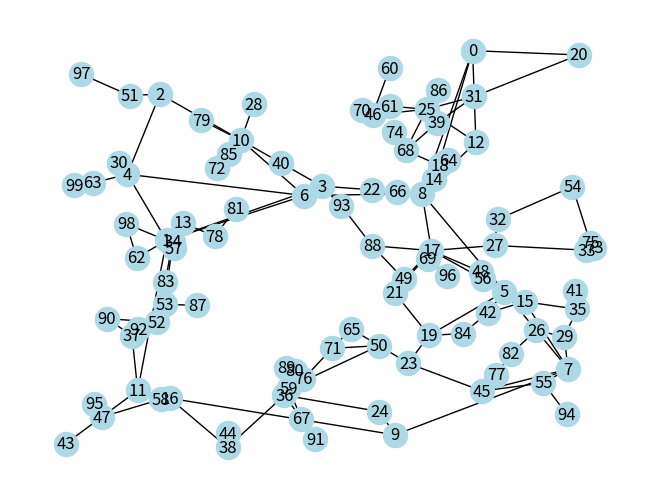

Generate this figure with matplotlib:
__author__ = "Paul Schultz"
__date__ = "Jul 11, 2015"
__version__ = "v2.1"

# This file is based on the network creation algorithm published in:
#
# A Random Growth Model for Power Grids and Other Spatially Embedded Infrastructure Networks
# Paul Schultz, Jobst Heitzig, and Juergen Kurths
# Eur. Phys. J. Special Topics on "Resilient power grids and extreme events" (2014)
# DOI: 10.1140/epjst/e2014-02279-6
#

import numpy as np
import networkx as nx
import itertools
from scipy.sparse import dok_matrix


class RpgAlgorithm(object):
    def __init__(self):

        # parameters for the algorithm
        self.n = 20
        self.n0 = 10
        self.p = 0.2
        self.q = 0.3
        self.r = 1. / 3.
        self.s = 0.1

        # node coordinates
        self.lon = []
        self.lat = []
        self.distance = {}
        self.added_nodes = 0
        self.added_edges = 0

        # CHANGE WITH CAUTION!
        self.distance_measure = "euclidean"
        self.sampling = "uniform"
        self.low_memory = True
        self.debug = False

        self.init_edges = set()

    def __str__(self):
        print("----------")
        for attr in vars(self):
            if attr in ["identifier", "added_nodes", "n", "n0", "p", "q", "r", "s"]:
                print("{} : {}".format(attr, str(getattr(self, attr))))
        return "----------"

    ###############################################################################
    # ##                       PUBLIC FUNCTIONS                                ## #
    ###############################################################################

    def set_params(self, **kwargs):
        for key in kwargs:
            if not hasattr(self, key):
                print("ERROR: There is no parameter called: {}".format(key))
                print("Possible choices: n,n0,p,q,r,s")
                continue
            else:
                if self._validation(key, kwargs[key]):
                    setattr(self, key, kwargs[key])
                else:
                    print("ERROR: invalid parameter value for {}".format(key))

    def initialise(self):
        assert self.n >= self.n0

        # keep track of added nodes
        self.added_nodes = 0

        # step I1: draw random locations from rho and add nodes
        #######################################################
        self._add_random_locations(self.n0)
        self.added_nodes += self.n0

        # step I2: construct minimum spanning tree
        ##########################################
        self._initial_mst()

        edge_mask = set([self._s(key) for key in self.adjacency.keys()])
        # edge_mask = set(edge_mask)
        if self.debug:
            print("I2", edge_mask)

        # step I3: add redundant links
        ##############################
        m = min(int(np.floor(self.n0 * (1 - self.s) * (self.p + self.q))), self.n0 * (self.n0 - 1) / 2 - (self.n0 - 1))

        candidates = dict()
        for (u, v) in self.distance.keys():
            if not (u, v) in set(edge_mask):
                candidates[(u, v)] = self.distance[(u, v)]

        if self.r > 0:
            dGmatrix = self._get_graph_distances()
            onesquare = np.ones([self.n0, self.n0])

        for k in range(m):
            if self.r > 0:
                for (u, v) in candidates.keys():
                    candidates[(u, v)] = self.distance[(u, v)] / (1. + dGmatrix[u, v])**self.r

            a, b = min(candidates, key=candidates.get)
            self.adjacency[a, b] = self.adjacency[b, a] = 1
            # make sure i,j is not selected again:
            candidates.pop((a, b), None)

            if self.r > 0:
                dGmatrix = np.minimum(np.minimum(dGmatrix, dGmatrix[:, [a]] + onesquare + dGmatrix[[b], :]),
                                      dGmatrix[:, [b]] + onesquare + dGmatrix[[a], :])

            if self.debug:
                print("I3", (a, b))

        self.added_edges += m

        assert self.added_edges == (len(self.adjacency.keys()) / 2)

        # label initial edges
        self.init_edges = sorted(set([self._s(key) for key in self.adjacency.keys()]))

        if self.debug and self.r > 0:
            assert ((dGmatrix - self._get_graph_distances())**2).sum() == 0 # check that update went well

    def grow(self):
        self._add_random_locations(self.n - self.n0)
        self.adjacency._shape = (self.n, self.n)

        if self.r > 0:
            self.dGmatrix = self._get_graph_distances()
            self.dGmatrix = np.concatenate([np.concatenate([self.dGmatrix, np.zeros((self.n - self.n0, self.n0))],axis=0),
                                            np.zeros((self.n, self.n - self.n0))],axis=1)
        # connect new vertices
        for i in range(self.n0, self.n):
            self.added_nodes += 1
            self._growth_step(i)

        # TODO: this is probably redundant
        assert self.added_nodes == self.n

        if self.debug and self.r > 0:
            assert ((self.dGmatrix - self._get_graph_distances())**2).sum() == 0 # check that update went well

        if self.r > 0:
            delattr(self, "dGmatrix")

    @property
    def edges(self):
        return list(set([self._s(key) for key in self.adjacency.keys()]))

    ###############################################################################
    # ##                       PRIVATE FUNCTIONS                               ## #
    ###############################################################################

    def _get_coords(self):
        if self.sampling == "uniform":
            return self._uniformunitsquare()
        else:
            raise NotImplementedError()

    def _get_distance(self, u, v):
        if self.distance_measure == "euclidean":
            return self._euclidean(int(u), int(v))
        else:
            raise NotImplementedError()

    def _update_distance(self):
        N = len(self.lat)
        for v in range(N):
            for u in range(v):
                self.distance[(u, v)] = self._get_distance(u, v)

    def _uniformunitsquare(self):
        """
        return point drawn uniformly at random
        from unit square -> 2D coordinates
        """
        return np.random.uniform(size=2)

    def _euclidean(self, u, v):
        """
        return euclidean distance between x and y
        """
        x = np.array([self.lat[u], self.lon[u]])
        y = np.array([self.lat[v], self.lon[v]])
        return np.sqrt(sum((x-y)**2))

    def _growth_step(self, node):
        if self.debug:
            print("---------")
            print("adding node {}".format(node))




        # step G5: split random link at midpoint
        ########################################
        if (np.random.random() < self.s) and len(self.adjacency) > 1:
            # choose link at random:
            elist = sorted(set([self._s(key) for key in self.adjacency.keys()]))

            ei = np.random.randint(len(elist))
            e = elist[ei]
            a, b = e[0], e[1]


            # add node at midpoint and calc distances:
            self.lat[node] = (self.lat[a] + self.lat[b]) / 2.
            self.lon[node] = (self.lon[a] + self.lon[b]) / 2.
            if not self.low_memory:
                self._update_distance()

            self.adjacency[a, b] = self.adjacency[b, a] = 0
            self.adjacency[a, node] = self.adjacency[node, a] = 1
            self.adjacency[b, node] = self.adjacency[node, b] = 1

            if self.r > 0:
                self.dGmatrix[:(node + 1), :(node + 1)] = self._get_graph_distances()

            self.added_edges += 1

            if self.debug:
                print("G5", (int(a), int(b)))

            #TODO: make shure (a, node) and (b, node) are not selected again?
        else:
            # step G2: link to nearest
            ##########################
            if node == 1:
                target = 0
            else:
                target = self._get_closest_connected_node(node, node - 1)
            self.adjacency[node, target] = self.adjacency[target, node] = 1


            if self.r > 0:
                # adjust network distances:
                #self.dGmatrix[:(node + 1), :(node + 1)] = self._get_graph_distances()
                self.dGmatrix[node, :self.added_nodes] = self.dGmatrix[target, :self.added_nodes] + 1
                self.dGmatrix[:self.added_nodes, node] = self.dGmatrix[:self.added_nodes, target] + 1
                self.dGmatrix[node, node] = 0

            self.added_edges += 1

            if self.debug:
                print("G2", (node, target))

            # step G3: add optimal redundant link to node
            #############################################
            if np.random.random() < self.p:
                candidates = {}
                for v in range(node - 1):
                    if self.adjacency[v, node] == 0:
                        candidates[(v, node)] = self._get_distance(v, node) if self.low_memory else self.distance[(v, node)]

                # there might be no candidates if n0 = 1
                if len(candidates) > 0:
                    if self.r > 0:
                        #dGmatrix = self._get_graph_distances()

                        for (u, v) in candidates.keys():
                            candidates[(u, v)] /=  ( 1. + self.dGmatrix[u, v])**self.r

                    a, b = min(candidates, key=candidates.get)

                    self.adjacency[a, b] = self.adjacency[b, a] = 1

                    if self.r > 0:
                        if a == node:
                            target = b
                        else:
                            target = a
                        # adjust network distances:
                        self.dGmatrix = np.minimum(
                            np.minimum(self.dGmatrix,
                                       self.dGmatrix[:, [node]] +
                                       np.ones([self.n, self.n]) +
                                       self.dGmatrix[[target],:]
                            ),
                            self.dGmatrix[:,[target]] +
                            np.ones([self.n, self.n]) +
                            self.dGmatrix[[node], :]
                        )

                    self.added_edges += 1

                    if self.debug:
                        print("G3", (a, b))


            # step G4: add another optimal redundant link to random node
            ############################################################
            if np.random.random() < self.q:
                i2 = np.random.randint(node)

                candidates = {}
                for v in range(node):
                    if v == i2:
                        continue
                    if self.adjacency[v, i2] == 0:
                        candidates[self._s((v, i2))] = self._get_distance(v, i2) if self.low_memory else self.distance[self._s((v, i2))]


                # there might be no candidates if n0 = 1
                if len(candidates) > 0:
                    if self.r > 0:
                        #dGmatrix = self._get_graph_distances()

                        for (u, v) in candidates.keys():
                            candidates[(u, v)] /= ( 1. + self.dGmatrix[u, v])**self.r

                    a, b = min(candidates, key=candidates.get)
                    self.adjacency[a, b] = self.adjacency[b, a] = 1


                    if self.r > 0:
                        if a == i2:
                            target = b
                        else:
                            target = a
                        # adjust network distances:
                        self.dGmatrix = np.minimum(
                            np.minimum(self.dGmatrix,
                                       self.dGmatrix[:, [i2]] +
                                       np.ones([self.n, self.n]) +
                                       self.dGmatrix[[target], :]
                            ),
                            self.dGmatrix[:, [target]] +
                            np.ones([self.n, self.n]) +
                            self.dGmatrix[[i2], :]
                        )

                    self.added_edges += 1

                    if self.debug:
                        print("G4", i2, (a, b))

        if self.debug and self.r > 0:
            # check that update went well
            assert ((self.dGmatrix[:(node + 1), :(node + 1)] - self._get_graph_distances())**2).sum() == 0


    def _validation(self, attr, value):
        if attr == "n0" or attr == "n":
            if value < 1:
                return False
            else:
                return True
        elif attr == "r":
            if value < 0:
                return False
            else:
                return True
        else:
            if value < 0 or value > 1:
                return False
            else:
                return True

    def _initial_mst(self):
        adjacency = np.zeros([self.n0, self.n0])
        np.fill_diagonal(adjacency, 0)

        self.mst_edges = self._get_mst()
        for edge in self.mst_edges:
            adjacency[edge[0], edge[1]] = adjacency[edge[1], edge[0]] = 1
            self.added_edges += 1

        self.adjacency = dok_matrix(adjacency)

    def _get_mst(self):

        # full_graph = Graph.Full(self.n0)
        # factor = 1e5  # since small weights lead to MST problem
        # weights = [factor * self.distance[self._s((edge.source,edge.target))] for edge in full_graph.es]
        # G = full_graph.spanning_tree(weights).as_undirected()
        # return G.get_edgelist()

        g = nx.complete_graph(self.n0)
        factor = 1e5
        for u, v in g.edges():
            g[u][v]['weight'] = factor * self.distance[self._s((u, v))]
        nx.minimum_spanning_edges(g)
        return list(nx.minimum_spanning_edges(g))

    def _get_graph_distances(self):
        elist = sorted(set([self._s(key) for key in self.adjacency.keys()]))

        # old code
        # G = Graph(self.added_nodes)
        # G.add_edges(elist)
        # return np.array(G.shortest_paths())

        g = nx.Graph(elist)
        p = dict(nx.shortest_path_length(g))
        n = len(p)
        pairs = np.empty((n, n), dtype=int)
        for i, j in itertools.product(range(n), range(n)):
            pairs[i, j] = p[i][j]

        return pairs

    def _add_random_locations(self, _m):
        m = int(_m)
        if m < 1:
            raise ValueError("You have to add a positive integer number of nodes.")
        else:
            for i in range(m):
                pos = self._get_coords()
                self.lat.append(pos[0])
                self.lon.append(pos[1])
            self._update_distance()

    def _get_closest_connected_node(self, source, connected):
        # vertices need to be properly ordered for this to work, i.e. nodes in the connected component
        # should be labeled from 0 to connected-1
        min = np.inf
        target = source
        for node in range(connected):
            if source == node:
                # should actually not happen
                continue
            elif self.adjacency[source, node] == 0:
                d = self._get_distance(node, source) if self.low_memory else self.distance[(node, source)]
                if d < min:
                    min = d
                    target = node
        return target

    def _s(self, tuple):
        if tuple[0] < tuple[1]:
            return tuple
        else:
            return (tuple[1], tuple[0])


#######################################################################################################################
#######################################################################################################################
#######################################################################################################################


def main():
    from matplotlib import pyplot as plt

    # initialise algorithm
    g = RpgAlgorithm()

    # for detailed output set 
    g.debug = False

    # set desired parameters and perform algorithm
    g.set_params(n=100, n0=10, r=1./3.)
    g.initialise()
    g.grow()

    print(g)

    G = nx.Graph(g.edges)
    pos = {i: (g.lat[i], g.lon[i]) for i in range(g.added_nodes)}
    nx.draw(G, pos=pos, with_labels=True, node_color='lightblue')
    plt.show()
    

if __name__ == "__main__":
    main()
